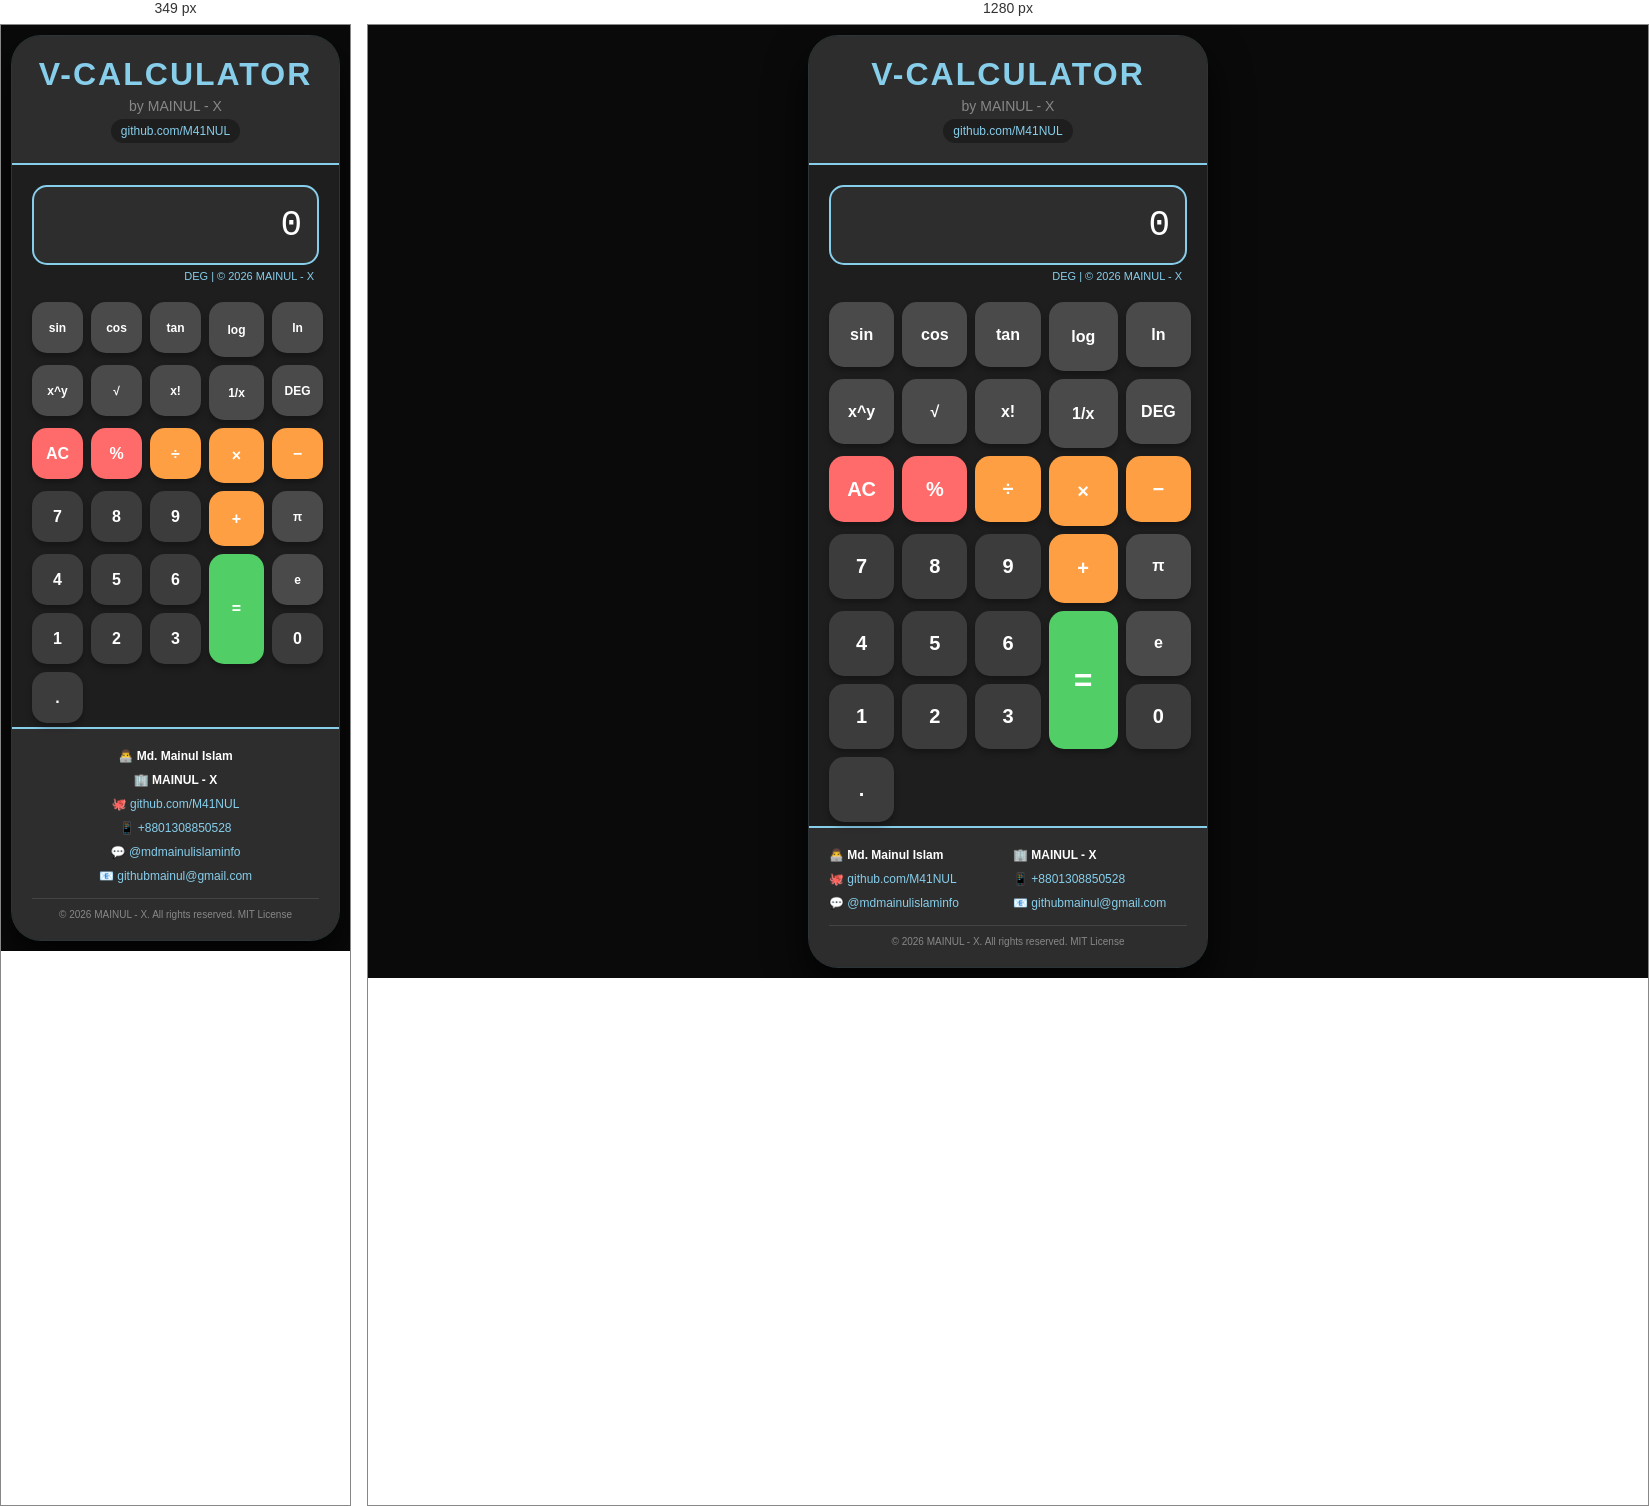
Rendered at 349 px and 1280 px, left to right.

<!-- file: index.html -->
<!DOCTYPE html>
<html lang="en">
<head>
    <meta charset="UTF-8">
    <meta name="viewport" content="width=device-width, initial-scale=1.0, maximum-scale=1.0, user-scalable=yes">
    <title>V-CALCULATOR - by MAINUL - X</title>
    <link rel="stylesheet" href="style.css">
</head>
<body>
    <div class="container">
        <!-- Header with developer info -->
        <div class="header">
            <h1>V-CALCULATOR</h1>
            <p class="subtitle">by MAINUL - X</p>
            <a href="https://github.com/M41NUL" class="github-link" target="_blank">github.com/M41NUL</a>
        </div>

        <!-- Calculator main -->
        <div class="calculator">
            <!-- Display -->
            <div class="display-container">
                <input type="text" id="display" readonly value="0">
                <div class="status-bar" id="statusBar">DEG | © 2026 MAINUL - X</div>
            </div>

            <!-- Buttons grid -->
            <div class="buttons">
                <!-- Row 1: Scientific functions -->
                <button class="btn function" onclick="appendFunction('sin(')">sin</button>
                <button class="btn function" onclick="appendFunction('cos(')">cos</button>
                <button class="btn function" onclick="appendFunction('tan(')">tan</button>
                <button class="btn function" onclick="appendFunction('log(')">log</button>
                <button class="btn function" onclick="appendFunction('ln(')">ln</button>

                <!-- Row 2 -->
                <button class="btn function" onclick="appendOperator('**')">x^y</button>
                <button class="btn function" onclick="appendFunction('sqrt(')">√</button>
                <button class="btn function" onclick="append('!')">x!</button>
                <button class="btn function" onclick="append('1/')">1/x</button>
                <button class="btn function" onclick="toggleDeg()" id="degBtn">DEG</button>

                <!-- Row 3: Special buttons -->
                <button class="btn special" onclick="clearAll()">AC</button>
                <button class="btn special" onclick="append('%')">%</button>
                <button class="btn operator" onclick="append('/')">÷</button>
                <button class="btn operator" onclick="append('*')">×</button>
                <button class="btn operator" onclick="append('-')">−</button>

                <!-- Row 4: Numbers -->
                <button class="btn number" onclick="append('7')">7</button>
                <button class="btn number" onclick="append('8')">8</button>
                <button class="btn number" onclick="append('9')">9</button>
                <button class="btn operator" onclick="append('+')">+</button>
                <button class="btn function" onclick="appendConstant('pi')">π</button>

                <!-- Row 5 -->
                <button class="btn number" onclick="append('4')">4</button>
                <button class="btn number" onclick="append('5')">5</button>
                <button class="btn number" onclick="append('6')">6</button>
                <button class="btn equal" onclick="calculate()" rowspan="2">=</button>
                <button class="btn function" onclick="appendConstant('e')">e</button>

                <!-- Row 6 -->
                <button class="btn number" onclick="append('1')">1</button>
                <button class="btn number" onclick="append('2')">2</button>
                <button class="btn number" onclick="append('3')">3</button>
                <button class="btn number" onclick="append('0')">0</button>
                <button class="btn number" onclick="append('.')">.</button>
            </div>
        </div>

        <!-- Developer Information -->
        <div class="developer-info">
            <div class="contact-grid">
                <p>👨‍💻 <strong>Md. Mainul Islam</strong></p>
                <p>🏢 <strong>MAINUL - X</strong></p>
                <p>🐙 <a href="https://github.com/M41NUL" target="_blank">github.com/M41NUL</a></p>
                <p>📱 <a href="https://wa.me/8801308850528" target="_blank">+8801308850528</a></p>
                <p>💬 <a href="https://t.me/mdmainulislaminfo" target="_blank">@mdmainulislaminfo</a></p>
                <p>📧 <a href="mailto:githubmainul@gmail.com">githubmainul@gmail.com</a></p>
            </div>
            <p class="copyright">© 2026 MAINUL - X. All rights reserved. MIT License</p>
        </div>
    </div>

    <script src="script.js"></script>
</body>
</html>


/* @media block from style.css */
@media (max-width: 350px) {
    .btn {
        font-size: 16px;
    }
    
    .function {
        font-size: 12px;
    }
    
    .contact-grid {
        grid-template-columns: 1fr;
        text-align: center;
    }
}